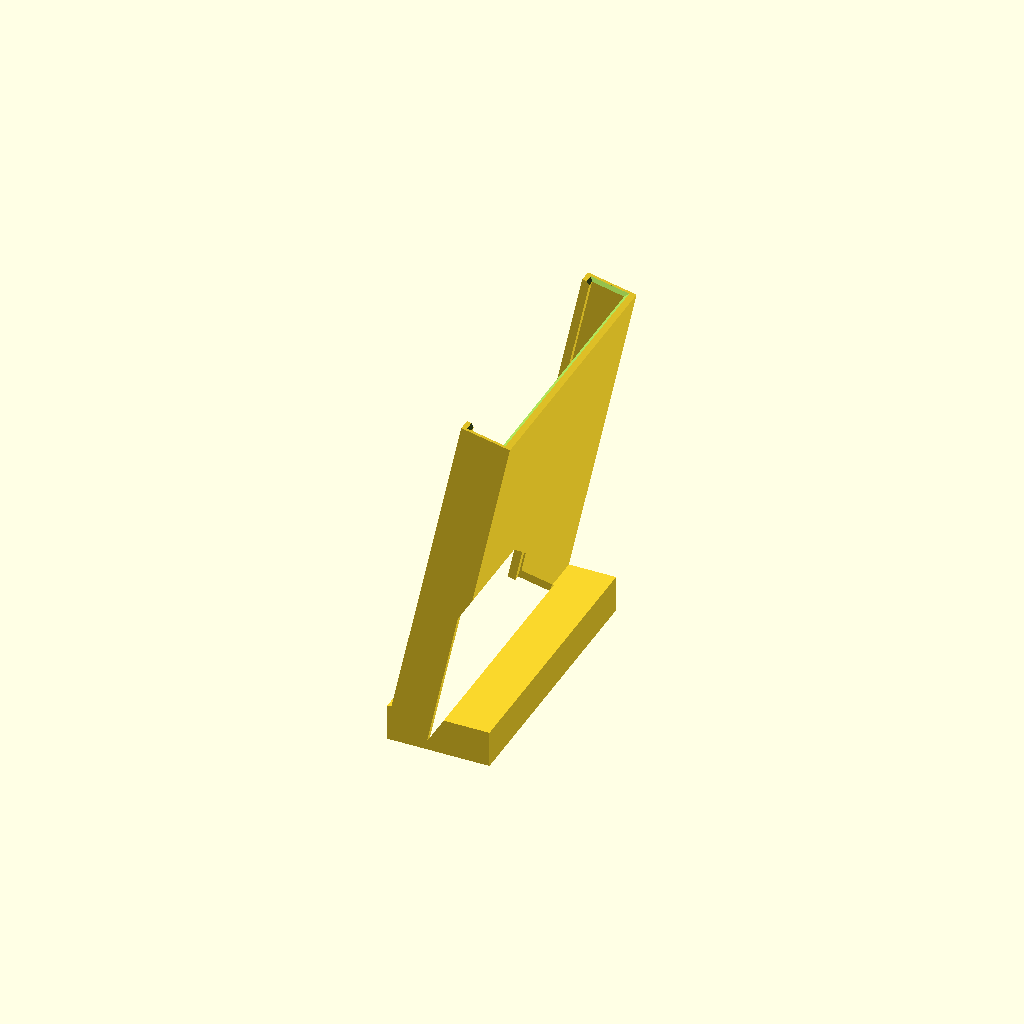
Cell 1: the model at its default parameters.
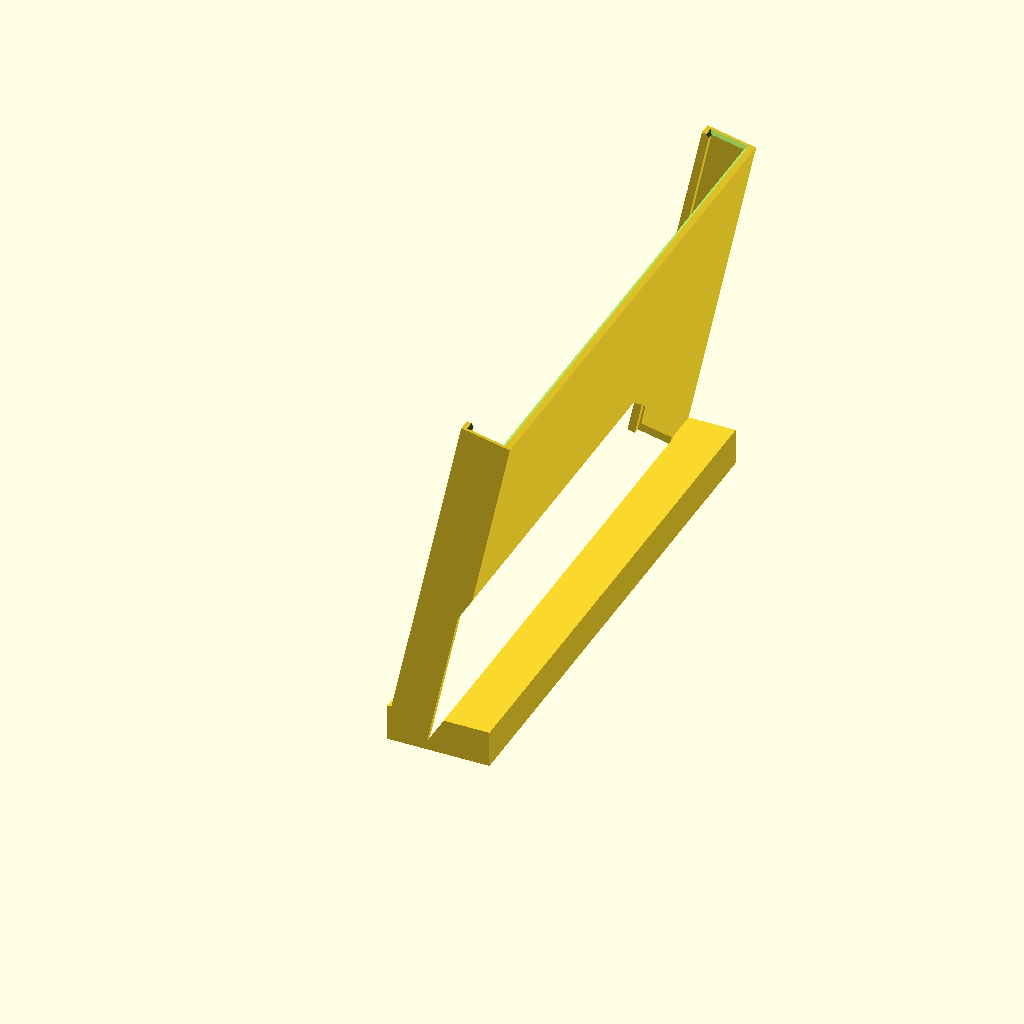
Cell 2 — slab_w set to 168, the other parameters unchanged.
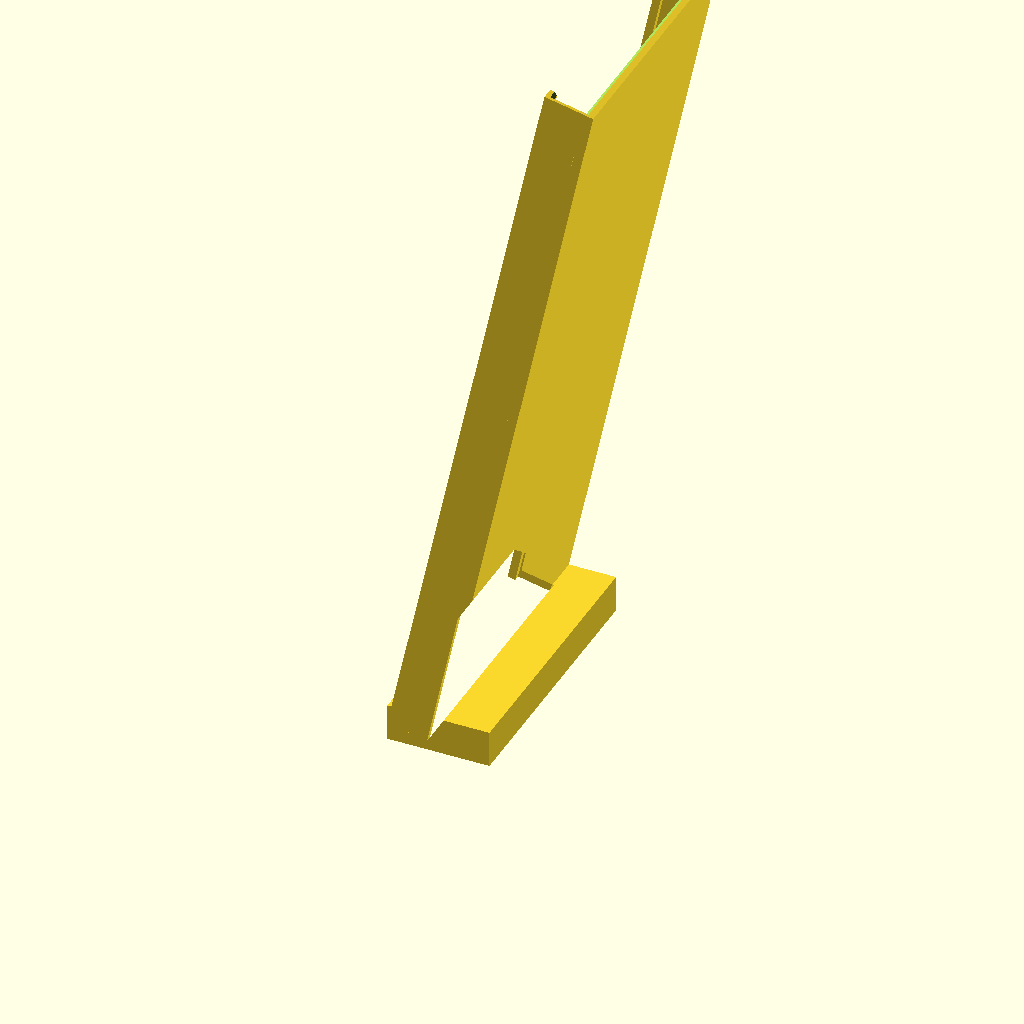
Cell 3 — slab_h set to 262, the other parameters unchanged.
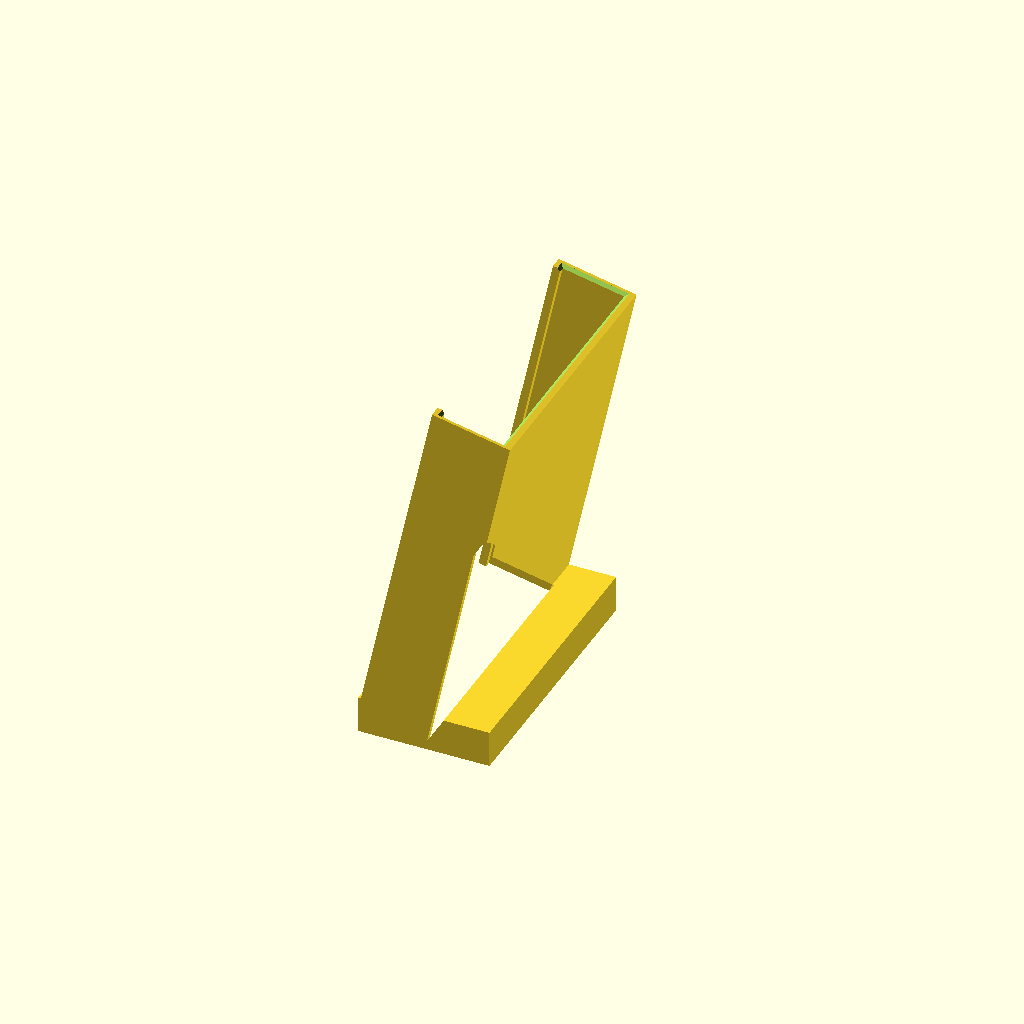
Cell 4 — slab_t set to 19.6, the other parameters unchanged.
All cells are drawn from one camera (rotation 55°, 0°, 25°, orthographic, colour scheme Cornfield), so only the parameter changes between them.
The OpenSCAD source (organizadores_tcg/ars-stand-01/ars-stand-01.scad):
// ars-stand-01.scad
// Suporte de mesa pra UMA slab graduada ARS, inclinada 12° pra trás.
// UMA peça só, ABERTA EM CIMA, imprime sem suporte.
// Mesmo desenho do ../bgs-stand-01 (derivado dele), só com a medida da ARS.
//
// COMO SE USA: a slab desce POR CIMA, entre os dois trilhos, e escorrega até
// o fundo do canal. Pra tirar, pinça a faixa de cima da slab que fica acima
// dos trilhos (~14.5mm, ver slab_livre) e puxa pra cima. Não há trava.
//
// O QUE SEGURA A SLAB:
//   - atrás: o PAINEL. A inclinação de 12° joga o peso da slab contra ele;
//     o centro de massa da slab fica 18.4mm atrás da aresta de baixo/frente,
//     então ela não tomba pra frente nem sem aba nenhuma;
//   - na frente: a ABA dos trilhos, que cobre 1.0-2.0mm de cada borda lateral
//     (1.5 com a slab centrada) da face ao longo de toda a altura do trilho (seguro contra esbarrão);
//   - dos lados: as paredes dos trilhos;
//   - embaixo: o piso do canal e o LÁBIO frontal da base (cobre ~7.1mm da
//     parte de baixo da face — conferir na slab real).
//   Pra cima só a gravidade segura — de propósito, é por onde ela sai.
//
// MEDIDA REAL: slab ARS medida pelo usuário em 2026-10-13: 84 x 131 x 9.8 mm
// (largura x altura x espessura). Não é estimativa nem catálogo.
//
// Exports canônicos (caminhos ABSOLUTOS; nesta máquina Windows o binário é
// "C:/Program Files/OpenSCAD/openscad.com"; no Linux, flatpak run org.openscad.OpenSCAD):
//   openscad -o <abs>/stl/ars-stand-01-stand.stl -D 'part="stand"' <abs>/ars-stand-01.scad
//   openscad -o <abs>/3mf/ars-stand-01.3mf       -D 'part="stand"' <abs>/ars-stand-01.scad
// O job de impressão é a própria peça, em pé (base na mesa), sem suporte.

/* [Peça a renderizar] */
part = "stand"; // "stand" | "check" (suporte + slab fantasma)

/* [Slab ARS - medida REAL do usuário, 2026-10-13] */
slab_w = 84;    // mm, largura
slab_h = 131;   // mm, altura
slab_t = 9.8;   // mm, espessura

/* [Folgas] */
fit_w = 0.5; // mm por lado, na largura (deslize longo: padrão 0.5/lado do repo)
fit_t = 0.5; // mm por lado, na espessura (idem)
fit_h = 0.5; // mm de sobra no comprimento, no fundo do canal
mouth_ch = 1; // mm, chanfro de entrada na boca do canal (topo dos trilhos e do painel)

/* [Postura] */
lean = 12; // graus de inclinação pra trás (o de referência tinha 11.9)

/* [Painel e trilhos] */
panel_t  = 3;   // mm, espessura do painel de trás
wall     = 2;   // mm, espessura da parede lateral do trilho
rail_lip = 2;   // mm, quanto a aba do trilho avança pra dentro do vão (por lado)
lip_t    = 2.5; // mm, espessura da aba do trilho e do lábio frontal da base
grip     = 15;  // mm do canal (L) que ficam acima dos trilhos e do painel; com a
                // slab assentada no piso sobram slab_livre = 14.5mm dela pra pinçar
rail_sink = 1;  // mm que o pé dos trilhos afunda na base (só fusão, não muda o vão)

/* [Base] */
floor_z   = 3;  // mm, material sólido abaixo do canal
lip_h     = 9;  // mm, altura do lábio frontal acima do piso do canal
base_back = 18; // mm, quanto a base avança atrás do pé do painel (é o que
                // impede o conjunto de cair pra trás — o centro de massa fica
                // atrás do painel por causa da inclinação)

/* [Qualidade] */
$fn = 48;

// ---------------------------------------------------------------------
// Derivados
// ---------------------------------------------------------------------
slot_t  = slab_t + 2 * fit_t; // vão pra espessura da slab
slot_w  = slab_w + 2 * fit_w; // vão pra largura da slab
outer_w = slot_w + 2 * wall;  // largura externa
L       = slab_h + fit_h;     // comprimento útil do canal, ao longo da slab

rail_d       = slot_t + lip_t;  // quanto o trilho avança à frente do painel
top_du       = L - grip;        // trilhos e painel terminam aqui (ao longo da slab)
lip_top      = floor_z + lip_h; // topo do lábio frontal da base

// Referencial da slab -> XZ do mundo.
// du = ao longo da slab (pra cima), dn = pra frente (saindo da face do painel).
// A origem (du=0, dn=0) é o canto de baixo/de trás do vão.
function pt(du, dn) = [ du * sin(lean) - dn * cos(lean),
                        floor_z + du * cos(lean) + dn * sin(lean) ];
// x da linha de dn constante, na altura z
function x_at_z(z, dn) = ((z - floor_z - dn * sin(lean)) / cos(lean)) * sin(lean)
                         - dn * cos(lean);

// A frente da base fica alinhada com o ponto mais avançado do trilho.
lip_front_x  = -rail_d * cos(lean);
base_back_x  = x_at_z(0, -panel_t) + base_back;
total_h      = pt(top_du, slot_t + lip_t)[1];   // ponto mais alto: frente do trilho no topo
base_depth   = base_back_x - lip_front_x;
env_back_x   = pt(top_du, -panel_t)[0];
env_depth    = max(base_back_x, env_back_x) - lip_front_x;
face_visivel = slot_w - 2 * rail_lip;
lip_sobre_slab = wall + rail_lip - (wall + fit_w); // aba cobrindo a borda da slab, por lado
// Slab ASSENTADA: apoiada no piso (du=0) e deitada contra o painel (dn=0..slab_t),
// que é onde a gravidade e a inclinação deixam ela.
slab_livre   = slab_h - top_du;                    // mm de slab acima dos trilhos, pra pinçar
slab_cg_du   = slab_h / 2;                         // centro da slab ao longo do canal
// recuo horizontal do CG da slab atrás da aresta de baixo/frente dela (pivô de tombar pra frente)
cg_atras_pivo = pt(slab_cg_du, slab_t / 2)[0] - pt(0, slab_t)[0];
montado_h    = pt(slab_h, slab_t)[1];              // altura do conjunto: canto de cima/frente da slab
// quanto o lábio da base cobre da parte de baixo da face da slab, medido ao longo da slab
labio_cobre  = (lip_top - floor_z - slab_t * sin(lean)) / cos(lean);

assert(grip > 0 && grip < slab_h / 2, "grip tem que deixar a maior parte da slab nos trilhos");
assert(top_du > slab_cg_du, "o centro da slab precisa ficar abaixo do topo dos trilhos");
assert(lip_sobre_slab > 0, "a aba tem que cobrir a borda da slab");

echo(str("ars-stand-01 SUPORTE: envelope ", env_depth, " x ", outer_w, " x ", total_h,
         " mm | base na mesa ", base_depth, " mm de profundidade"));
echo(str("  slab ", slab_w, " x ", slab_h, " x ", slab_t,
         " -> vao ", slot_w, " x ", L, " x ", slot_t, " | folga/lado ", fit_w, "/", fit_t));
echo(str("  trilhos/painel ate ", top_du, " mm ao longo da slab; ", slab_livre,
         " mm da slab livres acima pra pinçar | curso de insercao ", top_du, " mm"));
echo(str("  montado com slab: ", montado_h, " mm de altura | labio da base cobre ", labio_cobre,
         " mm da parte de baixo da face"));
echo(str("  aba cobre ", lip_sobre_slab, " mm de cada borda | face visivel ", face_visivel,
         " de ", slab_w, " mm | CG da slab ", cg_atras_pivo, " mm atras do pivo frontal"));

// ---------------------------------------------------------------------
// Suporte
// ---------------------------------------------------------------------
module stand() {
    difference() {
        // a intersecao apara o que o pe afundado dos trilhos passaria da frente da base
        intersection() {
            union() {
                // corpo: base + painel, em toda a largura
                xz_extrude(outer_w) polygon(body_profile());
                // dois trilhos em C, um em cada borda (o da direita espelhado)
                rail(0);
                rail(outer_w, true);
            }
            translate([lip_front_x, -1, 0]) cube([500, outer_w + 2, 500]);
        }
        mouth_chamfer();
    }
}

// Silhueta lateral do corpo (base + painel). O vão da slab NÃO faz parte dela
// — é o recorte entre o lábio frontal e a face do painel; quem devolve as
// paredes desse canal são os trilhos.
function body_profile() = [
    [lip_front_x, 0],                        // frente, na mesa
    [lip_front_x, lip_top],                  // sobe a face do lábio
    [x_at_z(lip_top, slot_t), lip_top],      // topo do lábio
    pt(0, slot_t),                           // desce a face frontal do canal
    pt(0, 0),                                // piso do canal (inclinado, casa com a base da slab)
    pt(top_du, 0),                           // sobe a face frontal do painel
    pt(top_du, -panel_t),                    // topo do painel
    [x_at_z(lip_top, -panel_t), lip_top],    // desce a face de trás do painel
    [base_back_x, lip_top],                  // topo da base, atrás do painel
    [base_back_x, 0]                         // face de trás da base, na mesa
];

// Trilho em C numa borda: parede lateral + aba que avança sobre a face da
// slab. Tudo parede vertical: a cada camada a seção é a de baixo deslocada
// 0.04mm pela inclinação, então não existe balanço nenhum.
module rail(y0, flip = false) {
    in_slab_frame()
        translate([0, y0, 0]) {
            if (flip) mirror([0, 1, 0]) rail_body();
            else rail_body();
        }
}

module rail_body() {
    // começa rail_sink abaixo do piso do canal pra fundir de verdade com a base
    // (com o pé exatamente no plano do piso sobrava uma lasca de 1e-5mm)
    translate([-rail_d, 0, -rail_sink]) cube([rail_d, wall, top_du + rail_sink]);           // parede lateral
    translate([-rail_d, 0, -rail_sink]) cube([lip_t, wall + rail_lip, top_du + rail_sink]); // aba sobre a face da slab
}

// Chanfro de entrada na boca: tronco de pirâmide que abre o vão em mouth_ch
// pra cada lado no topo (aba, paredes e painel), guiando a slab pra dentro.
module mouth_chamfer() {
    in_slab_frame()
        hull() {
            translate([-slot_t, wall, top_du - mouth_ch])
                cube([slot_t, slot_w, 0.01]);
            translate([-slot_t - mouth_ch, wall - mouth_ch, top_du])
                cube([slot_t + 2 * mouth_ch, slot_w + 2 * mouth_ch, 1]);
        }
}

// ---------------------------------------------------------------------
// Comuns
// ---------------------------------------------------------------------
// Coloca os filhos no referencial da slab: X = pra TRÁS, Y = largura,
// Z = ao longo da slab. A origem fica no canto de baixo/de trás do vão.
module in_slab_frame() {
    translate([0, 0, floor_z])
        rotate([0, lean, 0])
            children();
}

// A slab, só pra conferência visual de encaixe (part="check"), assentada.
module slab_ghost() {
    in_slab_frame()
        translate([-slab_t, wall + fit_w, 0])  // assentada: no piso, contra o painel
            cube([slab_t, slab_w, slab_h]);
}

// Extrusão de um perfil do plano XZ ao longo de Y (0..h).
module xz_extrude(h) {
    translate([0, h, 0])
        rotate([90, 0, 0])
            linear_extrude(h)
                children();
}

// ---------------------------------------------------------------------
// Render
// ---------------------------------------------------------------------
if (part == "check") {
    stand();
    %slab_ghost();
} else {
    stand();
}
Parameter table extracted from the source (name, type, default, range or options):
part: string, default "stand"
slab_w: number, default 84
slab_h: number, default 131
slab_t: number, default 9.8
fit_w: number, default 0.5
fit_t: number, default 0.5
fit_h: number, default 0.5
mouth_ch: number, default 1
lean: number, default 12
panel_t: number, default 3
wall: number, default 2
rail_lip: number, default 2
lip_t: number, default 2.5
grip: number, default 15
rail_sink: number, default 1
floor_z: number, default 3
lip_h: number, default 9
base_back: number, default 18
